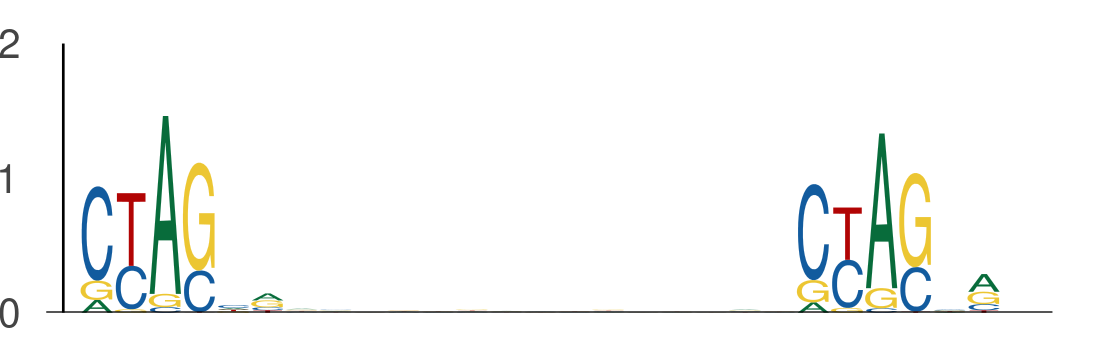

The table this chart was drawn from, first rows:
seq_index, start_position, end_position, is_reversed_complement
2349, 75, 81, 0
2349, 96, 102, 0
2349, 43, 49, 0
2349, 64, 70, 0
5974, 118, 124, 0
5974, 139, 145, 0
2118, 15, 21, 0
2118, 36, 42, 0
3761, 141, 147, 0
3761, 162, 168, 0
102, 23, 29, 0
102, 44, 50, 0
3942, 16, 22, 0
3942, 37, 43, 0
2919, 77, 83, 0
2919, 98, 104, 0
2085, 135, 141, 0
2085, 156, 162, 0
1768, 46, 52, 0
1768, 67, 73, 0
1373, 118, 124, 0
1373, 139, 145, 0
1844, 18, 24, 0
1844, 39, 45, 0
2712, 102, 108, 0
2712, 123, 129, 0
1273, 133, 139, 0
1273, 154, 160, 0
4171, 36, 42, 0
4171, 57, 63, 0
1281, 133, 139, 0
1281, 154, 160, 0
4755, 29, 35, 0
4755, 50, 56, 0
4755, 36, 42, 0
4755, 57, 63, 0
2900, 24, 30, 0
2900, 45, 51, 0
5009, 130, 136, 0
5009, 151, 157, 0
4124, 12, 18, 0
4124, 33, 39, 0
2259, 48, 54, 0
2259, 69, 75, 0
794, 40, 46, 0
794, 61, 67, 0
794, 19, 25, 0
794, 40, 46, 0
5840, 108, 114, 0
5840, 129, 135, 0
3930, 139, 145, 0
3930, 160, 166, 0
1641, 39, 45, 0
1641, 60, 66, 0
328, 69, 75, 0
328, 90, 96, 0
5201, 94, 100, 0
5201, 115, 121, 0
4841, 4, 10, 0
4841, 25, 31, 0
... 1,006 more rows
